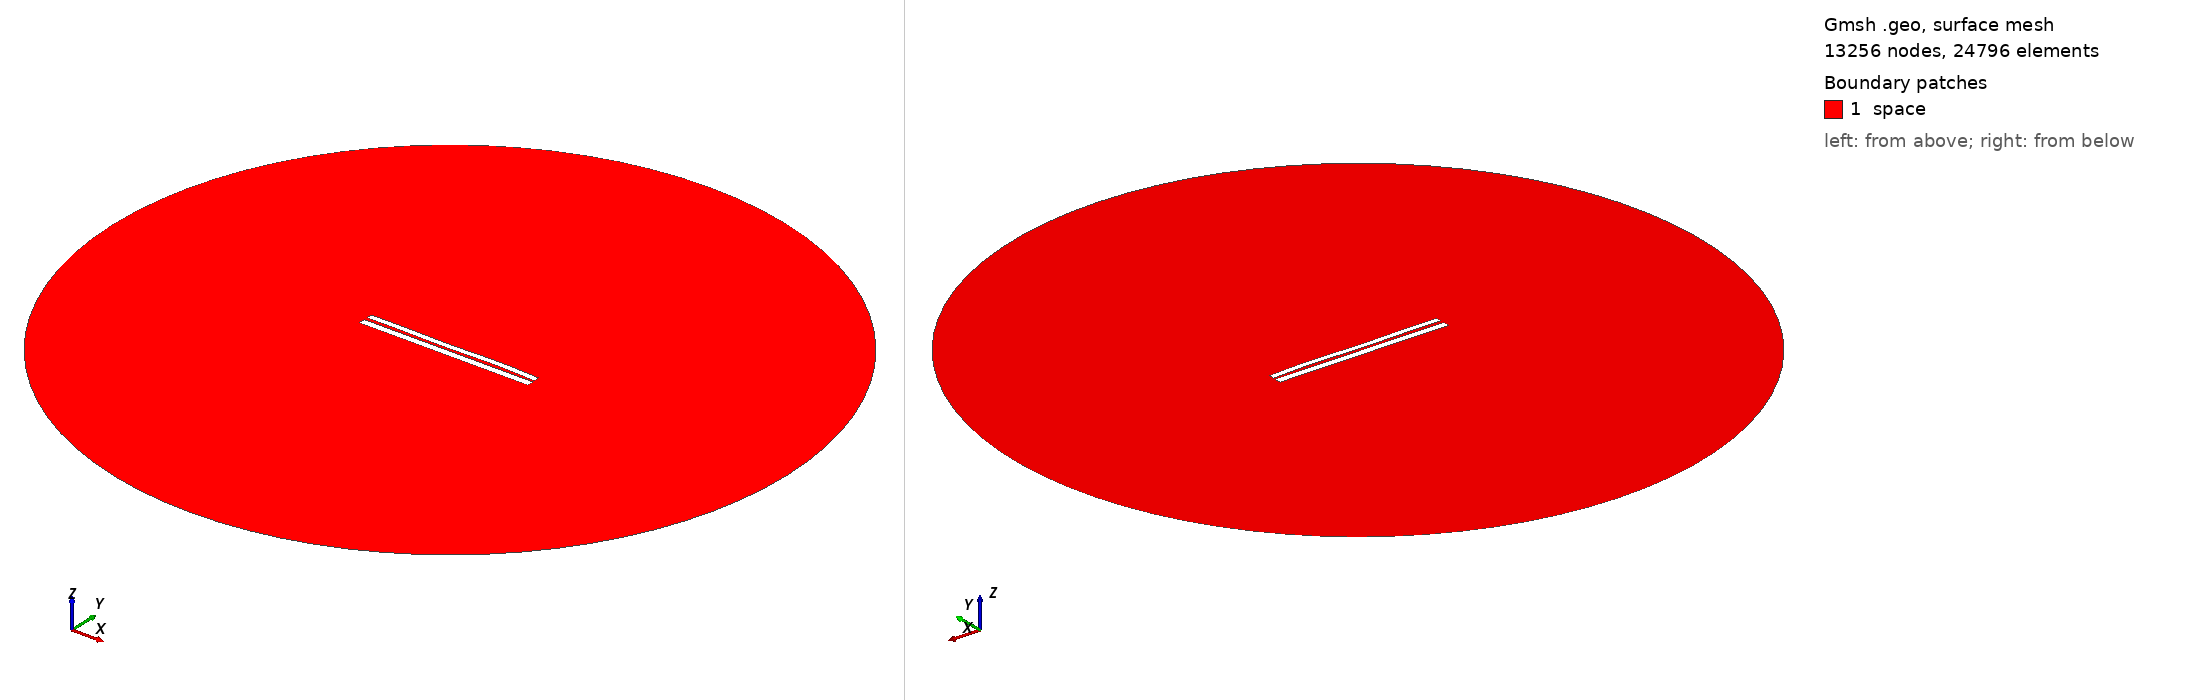

Gmsh geometry script, surface-meshed: 13256 nodes, 24796 surface elements. Boundary patches (legend numbers): 1 space. Left view from above one corner, right view from below the opposite corner. Legend entries are the model's physical surfaces. The drawing asked Gmsh for element sizes between 1% and 20% of the model's largest extent; the script's own settings can give other sizes.

=== 6930.geo (drawn) ===
//---------------------------------------
// Geometry kernel
//---------------------------------------

SetFactory("OpenCASCADE");



//---------------------------------------
// Parameters of the geometry
//---------------------------------------

// Overetch of the upper plate
overetch = 0.25;

// Distance between the plates
distance = 1.75;

// Discretization over the x axis (for the deformation)
nx = 50; 

// Length of the plate
L = 100 - overetch; 

// Number of modes
n = 4; 

// 1st mode coefficient
coeff(1) = -0.15;
beta(1) = 0.596864 * 3.1415926535 / L;

// 2nd mode coefficient
coeff(2) = 0.0;
beta(2) = 1.49418 * 3.1415926535 / L;

// 3rd mode coefficient
coeff(3) = -0.15;
beta(3) = 2.50025 * 3.1415926535 / L;

// 4th mode coefficient
coeff(4) = 0.15;
beta(4) = 3.49999 * 3.1415926535 / L;



//---------------------------------------
// Upper plate (deformed rectangle)
//---------------------------------------

// Coordiantes of the upper plate
xmin = -50;
xmax = 50 - overetch;

// Height of the upper plate
yheight = 4 - 2 * overetch;

// Indexes of the points
UpperID[] = {};
LowerID[] = {};
LeftID[] = {};
RightID[] = {};

// Point index
p = 1;

// Horizontal edges
For i In {1:nx}
    x = xmin + (i-1)*(xmax - xmin)/(nx-1);

    y_bottom = distance / 2 + overetch;
    For j In {1:n}
        C = (Cosh(beta(j)*L) + Cos(beta(j)*L)) / (Sinh(beta(j)*L) + Sin(beta(j)*L));
        y_bottom  = y_bottom + coeff(j) * (Cosh(beta(j)*(x+50)) - Cos(beta(j)*(x+50)) - C * (Sinh(beta(j)*(x+50)) - Sin(beta(j)*(x+50))));
    EndFor

    y_top = y_bottom + yheight;

    Point(p) = {x, y_top, 0, 1.0};
    UpperID[i] = p;
    p = p + 1;

    Point(p) = {x, y_bottom, 0, 1.0};
    LowerID[i] = p;
    p = p + 1;
EndFor

// Create point lists
UpperPts[] = {}; LowerPts[] = {};
For i In {1:nx}
  UpperPts[] += {UpperID[i]};
  LowerPts[] += {LowerID[i]};
EndFor

// Build splines
Spline(1) = {UpperPts[]};
Spline(2) = {LowerPts[]};
Line(3) = {LowerPts[nx-1], UpperPts[nx-1]};
Line(4) = {LowerPts[0], UpperPts[0]};

// Build the plane surface
Curve Loop(1) = {2, 3, -1, -4};
Plane Surface(1) = {1};



//---------------------------------------
// Lower plate (rectangle)
//---------------------------------------

// Vertices
Point(1001) = {-50, -1, 0, 1.0};
Point(1002) = { 50, -1, 0, 1.0};
Point(1003) = { 50,  -5, 0, 1.0};
Point(1004) = {-50,  -5, 0, 1.0};

// Edges
Line(5) = {1001, 1002};
Line(6) = {1002, 1003};
Line(7) = {1003, 1004};
Line(8) = {1004, 1001};

// Plane surface
Line Loop(2) = {5, 6, 7, 8};
Plane Surface(2) = {2}; 



//---------------------------------------
// Outer (fictious) boundary
//---------------------------------------

// Points
Point(1005) = {0, 0, 0};       // Center
Point(1006) = {200, 0, 0};     // Start point
Point(1007) = {0, 200, 0};     // 90 degrees
Point(1008) = {-200, 0, 0};    // 180 degrees
Point(1009) = {0, -200, 0};    // 270 degrees

// Circle arcs (each needs start, center, end)
Circle(9) = {1006, 1005, 1007};
Circle(10) = {1007, 1005, 1008};
Circle(11) = {1008, 1005, 1009};
Circle(12) = {1009, 1005, 1006};

// Plane surface for the entire domain
Curve Loop(3) = {9, 10, 11, 12};
Surface(3) = {3};

// Subtract the plates from the whole domain to obtain the actual domain where we want to solve the equations
BooleanDifference{ Surface{3}; Delete; }{ Surface{1}; Surface{2}; Delete; }




//---------------------------------------
// Transfinite Lines/Curves
//---------------------------------------

// Set the number of points on the boundaries
r = 7;

// Plates
Transfinite Curve {1, 2} = 50*r Using Progression 1;
Transfinite Curve {3, 4} = 2*r Using Progression 1;
Transfinite Line {5, 7} = 50*r Using Progression 1;
Transfinite Line {6, 8} = 2*r Using Progression 1;

// Outer boundary
Transfinite Line {9, 10, 11, 12} = 20 Using Progression 1;



//---------------------------------------
// Physical groups
//---------------------------------------                

// Physical curves (boundaries)
Physical Line("force_segment", 10) = {2};
Physical Line("upper_plate", 11) = {1, 3, 4};
Physical Line("lower_plate", 12) = {5, 6, 7, 8};
Physical Line("boundary", 20) = {9, 10, 11, 12};

// Physical Surfaces
Physical Surface("space", 30) = {3};



//---------------------------------------
// 6. Generate the Mesh
//---------------------------------------

// 2D mesh generation
Mesh 2;
